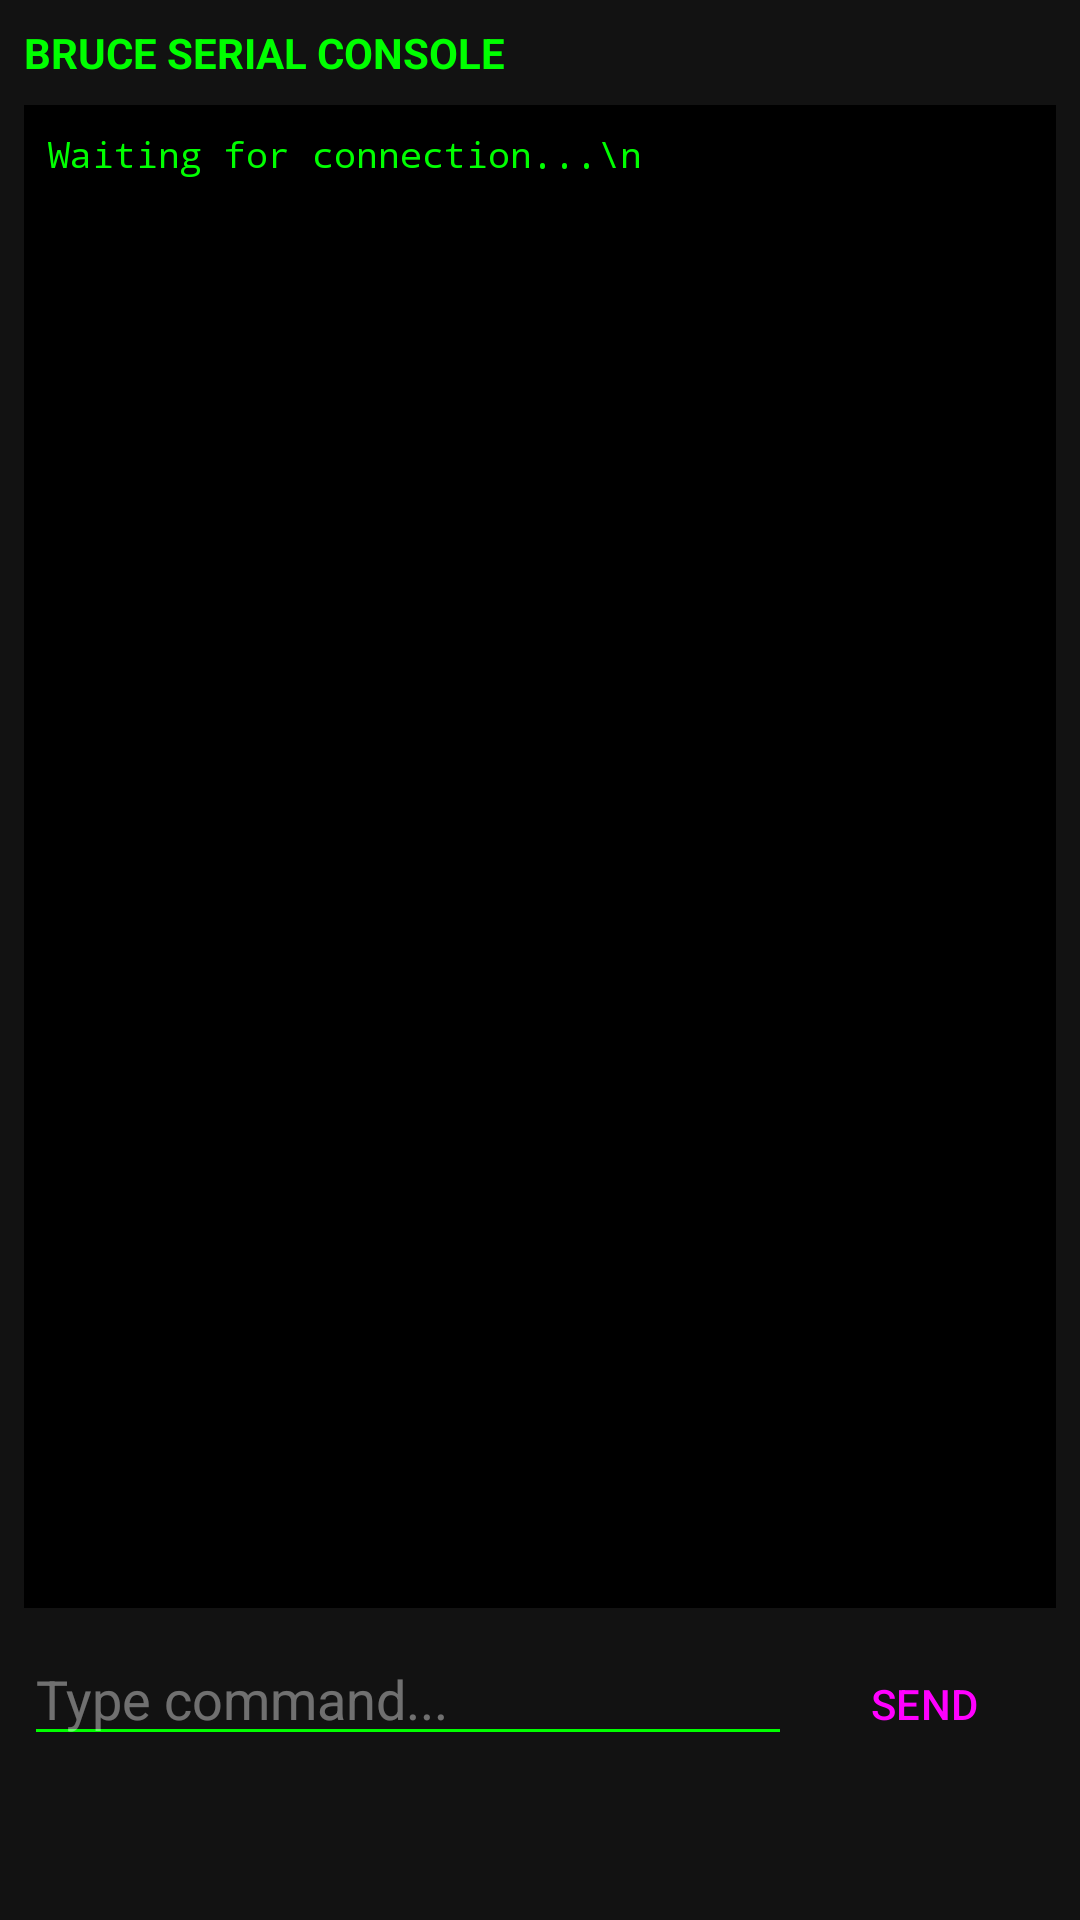

Write the Android layout XML for this screen, with the resource values it uses.
<!-- AndroidManifest.xml: application theme Theme.BruceIR -->
<!-- res/layout/activity_serial_console.xml -->
<?xml version="1.0" encoding="utf-8"?>
<LinearLayout xmlns:android="http://schemas.android.com/apk/res/android"
    android:layout_width="match_parent"
    android:layout_height="match_parent"
    android:orientation="vertical"
    android:background="#121212"
    android:padding="8dp"
    android:paddingBottom="48dp">

    <TextView
        android:layout_width="match_parent"
        android:layout_height="wrap_content"
        android:text="BRUCE SERIAL CONSOLE"
        android:textColor="#00FF00"
        android:textSize="14sp"
        android:textStyle="bold"
        android:layout_marginBottom="8dp"/>

    <ScrollView
        android:id="@+id/svLog"
        android:layout_width="match_parent"
        android:layout_height="0dp"
        android:layout_weight="1"
        android:background="#000000">
        <TextView
            android:id="@+id/tvSerialLog"
            android:layout_width="match_parent"
            android:layout_height="wrap_content"
            android:fontFamily="monospace"
            android:padding="8dp"
            android:text="Waiting for connection...\n"
            android:textColor="#00FF00"
            android:textSize="12sp" />
    </ScrollView>

    <LinearLayout
        android:layout_width="match_parent"
        android:layout_height="wrap_content"
        android:orientation="horizontal"
        android:layout_marginTop="8dp"
        android:layout_marginBottom="40dp">
        <EditText
            android:id="@+id/etSerialCmd"
            android:layout_width="0dp"
            android:layout_height="wrap_content"
            android:layout_weight="1"
            android:hint="Type command..."
            android:textColor="#FFFFFF"
            android:textColorHint="#66FFFFFF"
            android:backgroundTint="#00FF00"/>
        <Button
            android:id="@+id/btnSerialSend"
            android:layout_width="wrap_content"
            android:layout_height="wrap_content"
            android:text="SEND"
            style="@style/Widget.Material3.Button.TonalButton"/>
    </LinearLayout>
</LinearLayout>
<!-- resources referenced by this layout -->
<resources>
  <style name="Theme.BruceIR" parent="Theme.Material3.Dark.NoActionBar">
          <item name="colorPrimary">#43C59E</item>
          <item name="colorSecondary">#43C59E</item>
          <item name="colorSurface">@color/oled_black</item>
          
          
          <item name="android:windowBackground">@drawable/bruceirbymti</item>
          
          <item name="android:navigationBarColor">@color/oled_black</item>
          <item name="android:statusBarColor">@color/oled_black</item>
      </style>
  <color name="oled_black">#000000</color>
  <!-- drawable bruceirbymti: jpg bitmap (drawable, 949193 bytes) -->
</resources>
